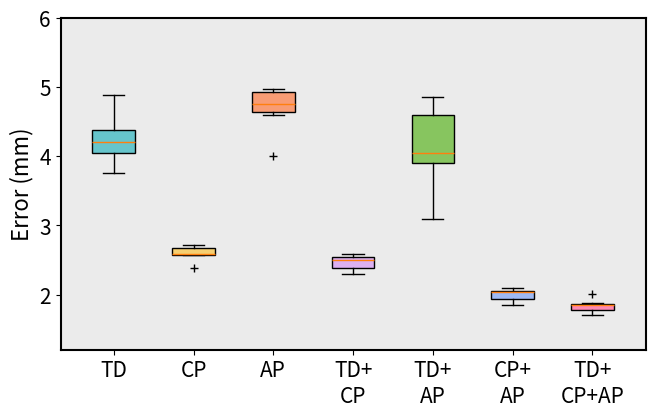

Source code (Python):
"""
created by
"""
import numpy as np
import matplotlib.pyplot as plt

x = [1, 2.5, 4, 5.5, 7, 8.5, 10]
labels = ['TD', 'CP', 'AP', 'TD+\nCP', 'TD+\nAP', 'CP+\nAP', 'TD+\nCP+AP']
td = np.array([4.1595, 4.0070, 4.8792, 4.2536, 4.4275, 3.7516])
cp = np.array([2.3782, 2.5687, 2.7118, 2.5965, 2.5807, 2.7016])
ap = np.array([4.5916, 4.8985, 4.9686, 4.6933, 4.7516, 4,3681])
td_cp = np.array([2.3473, 2.5497, 2.4823, 2.5113, 2.5869, 2.2912])
td_ap = np.array([4.1563, 3.0918, 4.7485, 3.8904, 4.8547, 3.9270])
cp_ap = np.array([2.0467, 2.0295, 1.9097, 1.8478, 2.0361, 2.0967])
td_cp_ap = np.array([1.8552, 1.8744, 1.8481, 1.7062, 2.0141, 1.7622])

all_data = [td, cp, ap, td_cp, td_ap, cp_ap, td_cp_ap]

plt.figure(figsize=(6.5, 4.0), dpi=300)
plt.subplots_adjust(left=0.08, right=0.98, top=0.96, bottom=0.13)

'''
axis_font = {'weight': 'bold', 'size': 14}
title_font = {'weight': 'bold', 'size': 15}
plt.rcParams.update({'font.size': 13})
plt.rcParams["font.weight"] = "bold"
'''
axis_font = {'size': 16}
title_font = {'size': 16}
plt.rcParams.update({'font.size': 15})

colors_pale = ['#66c5cc', '#f6cf71', '#f89c74', '#dcb0f2', '#87c55f', '#9eb9f3', '#fe88b1']

box = plt.boxplot(all_data, patch_artist=True, positions=[1, 2.5, 4, 5.5, 7, 8.5, 10],
                  showmeans=False, widths=0.8, sym="k+")
for patch, color in zip(box['boxes'], colors_pale):
    patch.set_facecolor(color)

plt.ylabel("Error (mm)", fontdict=axis_font)
plt.xlim(0, 11)
plt.ylim(1.2, 6)
plt.xticks(ticks=x, labels=labels)
ax = plt.gca()
ax.spines['bottom'].set_linewidth(1.5)
ax.spines['left'].set_linewidth(1.5)
ax.spines['right'].set_linewidth(1.5)
ax.spines['top'].set_linewidth(1.5)
ax.patch.set_facecolor("silver")  # 设置ax1区域背景颜色
ax.patch.set_alpha(0.3)  # 设置ax1区域背景颜色透明度
plt.savefig("05.png", format="png")
plt.savefig("05_long.svg", format="svg")
plt.show()
